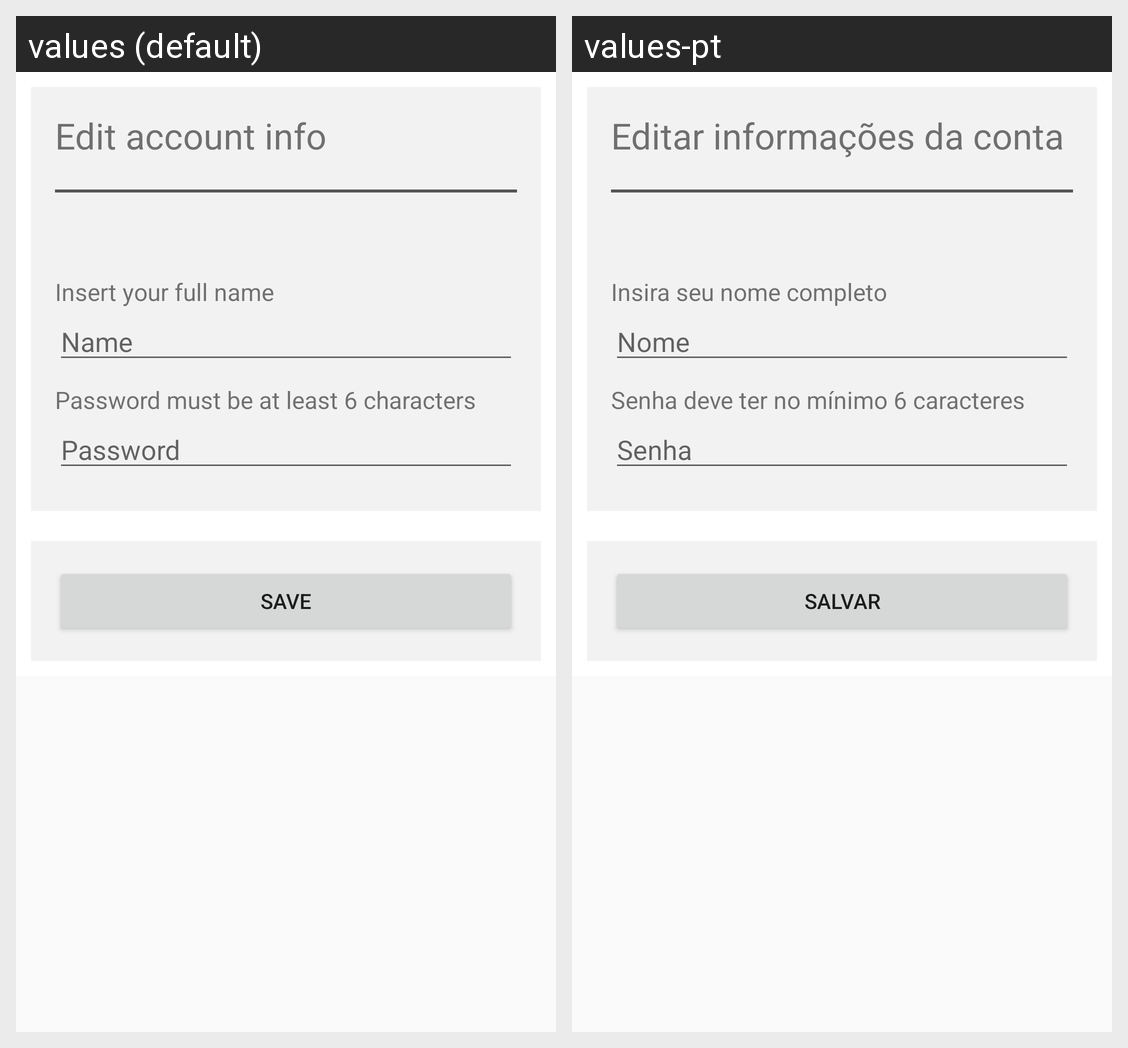

The Android screen above is rendered under two locales of the same app. Produce the string resources it draws, with the default and per-locale values.
Android screen res/layout/content_edit_account.xml rendered under 2 locales, left to right: values (default), values-pt. Device: Nexus 5 (rendered at 1080×1920; each locale shown at half size, 540×960, under a caption strip naming it); theme AppTheme.
Strings drawn on this screen, with the default value and each locale's value (text and hints the layout hard-codes, and strings that could not be matched under every locale, appear in the picture but are not listed):

lbl_edit_account
  values: Edit account info
  values-pt: Editar informações da conta

registration_name_subtitle
  values: Insert your full name
  values-pt: Insira seu nome completo

hint_name
  values: Name
  values-pt: Nome

registration_password_subtitle
  values: Password must be at least 6 characters
  values-pt: Senha deve ter no mínimo 6 caracteres

hint_password
  values: Password
  values-pt: Senha

btn_save
  values: Save
  values-pt: Salvar
